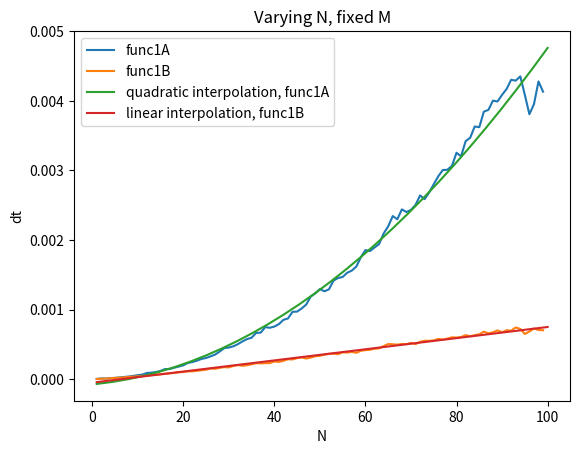
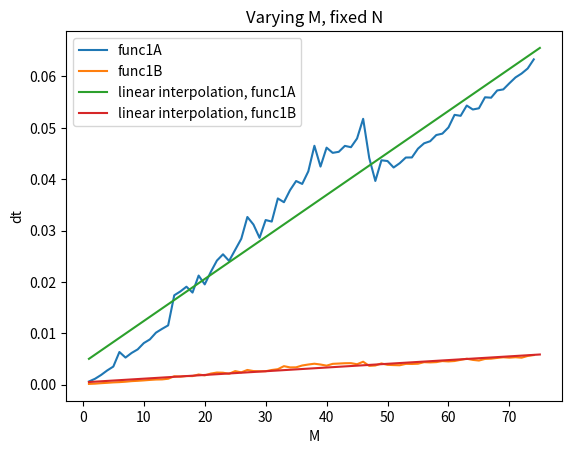
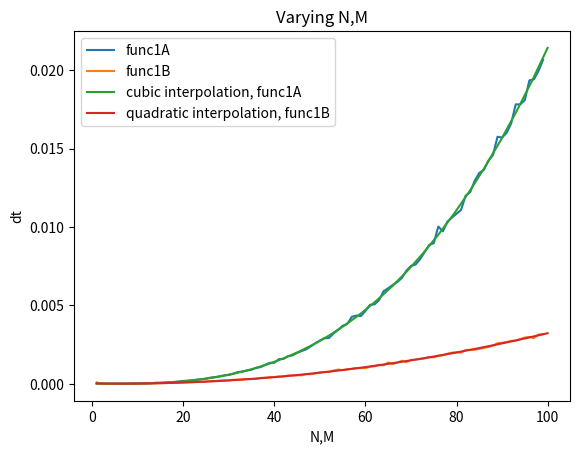

The script that saved these images, in order: (Note: this script raises an exception after producing the figures.)
""" Your college id here: 01356309
    Template code for project 1, contains 5 functions:
    merge: used by func1A and func1B
    func1A and func1B: complete functions for question 1
    test_func1: function to be completed for question 1
    gene1: function to be completed for question 2
"""

import time
import random
import numpy as np
import matplotlib.pyplot as plt


def merge(L,R):
    """Merge 2 sorted lists provided as input
    into a single sorted list"""

    M = []  # Merged list, initially empty
    indL,indR = 0,0  # start indices
    nL,nR = len(L), len(R)

    #Add one element to M per iteration until an entire sublist
    #has been added
    for i in range(nL+nR):
        if L[indL] < R[indR]:
            M.append(L[indL])
            indL = indL + 1
            if indL >= nL:
                M.extend(R[indR:])
                break
        else:
            M.append(R[indR])
            indR = indR + 1
            if indR >= nR:
                M.extend(L[indL:])
                break
    # print(M)
    return M


def func1A(L_all):
    """Function to be analyzed for question 1
    Input: L_all: A list of N length-M lists. 
    Each element of L_all is a list of integers sorted in ascending order.
    Example input: L_all = [[1,3],[2,4],[6,7]], L_all = [[1,3],[6,7],[2,4]]
    """
    if len(L_all)==1:
        return L_all[0]
    else:
        L_all[-1] = merge(L_all[-2],L_all.pop())  # merge second-to-last and last elements into one list
        return func1A(L_all)


def func1B(L_all):
    """Function to be analyzed for question 1
    Input: L_all: A list of N length-M lists. Each element of  # note: the lists in the list don't have to be of the same length
    L_all is a list of integers sorted in ascending order.
    Example input with N=3,M=2: L_all = [[1,3],[2,4],[6,7]]
    """
    N = len(L_all)
    if N==1:
        return L_all[0]
    elif N==2:
        return merge(L_all[0],L_all[1])
    else:
        return merge(func1B(L_all[:N//2]),func1B(L_all[N//2:]))

    # for length-M 


def test_func1(inputs=None):
    """Question 1: Analyze performance of func1A and func1B
    Use the variables inputs and outputs if/as needed.
    You may import modules within this function as needed, please do not import
    modules elsewhere without permission.
    """

    # CHECKING N
    Nmax = 100
    l1_list_N = []
    l2_list_N = []
    for N in range(1, Nmax):
        M = 20  # doesnt change
        list_1 = []
        for j in range(N):
            list_s = []
            for i in range(M):
                n = random.randint(0,1000)
                list_s.append(n)  # append the random numbers to sublist
            list_s.sort()  # sort the sublist
            list_1.append(list_s)  # append the sublist to the list
        list_2 = list_1.copy()  # copy the list to use for func1B

        t1_1 = time.time()
        output1 = func1A(list_1)
        t1_2 = time.time()
        l1_list_N.append(t1_2-t1_1)

        t2_1 = time.time()
        output2 = func1B(list_2)
        t2_2 = time.time()
        l2_list_N.append(t2_2-t2_1)

    xaxis_N = np.arange(1,Nmax)

    # interpolation
    new_x = np.linspace(1,Nmax,30)
    coefs1_N = np.polyfit(xaxis_N,l1_list_N,2)  # quadratic
    new_line1_N = np.polyval(coefs1_N, new_x)

    coefs2_N = np.polyfit(xaxis_N,l2_list_N,1)  # linear
    new_line2_N = np.polyval(coefs2_N, new_x)

    plt.plot(xaxis_N, l1_list_N, label = "func1A")
    plt.plot(xaxis_N, l2_list_N, label = "func1B")
    plt.plot(new_x, new_line1_N, '-', label="quadratic interpolation, func1A")
    plt.plot(new_x, new_line2_N, '-', label="linear interpolation, func1B")
    plt.xlabel('N')
    plt.ylabel('dt')
    plt.title('Varying N, fixed M')
    plt.legend()
    plt.show()


    # CHECKING M
    Mmax = 75
    l1_list_M = []
    l2_list_M = []
    for M in range(1, Mmax):
        N = 200  # doesnt change

        list_1 = []
        for j in range(N):
            list_s = []
            for i in range(M):
                n = random.randint(0,1000)
                list_s.append(n)             # create a list
            list_s.sort()
            list_1.append(list_s)   
        list_2 = list_1.copy()  # copy the list to use for func1B

        t1_1 = time.time()
        output1 = func1A(list_1)
        t1_2 = time.time()
        l1_list_M.append(t1_2-t1_1)
        # print("dt1 = ",t1_2-t1_1)

        t2_1 = time.time()
        output2 = func1B(list_2)
        t2_2 = time.time()
        l2_list_M.append(t2_2-t2_1)
        # print("dt2 = ",t2_2-t2_1)
    xaxis_M = np.arange(1,Mmax)

    # interpolation
    new_x = np.linspace(1,Mmax,30)
    coefs1_M = np.polyfit(xaxis_M,l1_list_M,1)  # linear
    new_line1_M = np.polyval(coefs1_M, new_x)

    coefs2_M = np.polyfit(xaxis_M,l2_list_M,1)  # linear
    new_line2_M = np.polyval(coefs2_M, new_x)

    plt.plot(xaxis_M, l1_list_M, label = "func1A")
    plt.plot(xaxis_M, l2_list_M, label = "func1B")
    plt.plot(new_x, new_line1_M, '-', label="linear interpolation, func1A")
    plt.plot(new_x, new_line2_M, '-', label="linear interpolation, func1B")
    plt.xlabel('M')
    plt.ylabel('dt')
    plt.title('Varying M, fixed N')
    plt.legend()
    plt.show()


    # CHECKING N,M
    Nmax = 100
    l1_list_NM = []
    l2_list_NM = []
    for N in range(1, Nmax):
        M = N  # doesnt change
        list_1 = []
        for j in range(N):
            list_s = []
            for i in range(M):
                n = random.randint(0,1000)
                list_s.append(n)  # append the random numbers to sublist
            list_s.sort()  # sort the sublist
            list_1.append(list_s)  # append the sublist to the list
        list_2 = list_1.copy()  # copy the list to use for func1B

        t1_1 = time.time()
        output1 = func1A(list_1)
        t1_2 = time.time()
        l1_list_NM.append(t1_2-t1_1)

        t2_1 = time.time()
        output2 = func1B(list_2)
        t2_2 = time.time()
        l2_list_NM.append(t2_2-t2_1)

    xaxis_NM = np.arange(1,Nmax)

    # interpolation
    new_x = np.linspace(1,Nmax,30)
    coefs1_NM = np.polyfit(xaxis_NM,l1_list_NM,3)  # cubic
    new_line1_NM = np.polyval(coefs1_NM, new_x)

    coefs2_NM = np.polyfit(xaxis_NM,l2_list_NM,2)  # quadratic
    new_line2_NM = np.polyval(coefs2_NM, new_x)

    plt.plot(xaxis_NM, l1_list_NM, label = "func1A")
    plt.plot(xaxis_NM, l2_list_NM, label = "func1B")
    plt.plot(new_x, new_line1_NM, '-', label="cubic interpolation, func1A")
    plt.plot(new_x, new_line2_NM, '-', label="quadratic interpolation, func1B")
    plt.xlabel('N,M')
    plt.ylabel('dt')
    plt.title('Varying N,M')
    plt.legend()
    plt.show()


def char2base4(S):
    '''convert gene test sequance string in list of ints'''
    c2b = {}
    c2b['A'] = 0
    c2b['C'] = 1
    c2b['G'] = 2
    c2b['T'] = 3
    L = []
    for s in S:
        L.append(c2b[s])
    return L


def h_eval(L, base, prime):
    '''convert list L to base-10 number mod prime where base specifies the base of L'''
    f = 0
    for l in L[:-1]:
        f = base*(l+f)
    h = (f + (L[-1])) % prime
    return h


def gene1(S,L_in_arr,x):

    """Question 2: Complete function to find point-x mutations of patterns in
    gene sequence, S
    Input:
        S: String corresponding to a gene sequence
        L_in: List of P length-M strings. Each string corresponds to a gene
        sequence pattern, and M<<N
        x: integer setting location of point-x mutation (x<3)
    Output:
        L_out: List of lists containing locations of point-x mutations in S.
        L_out[i] should be a list of integers containing the locations in S at
        which all point-x mutations of the sequence in L_in[i] occur. If no
        mutations of L_in[i] are found, then L_out[i] should be empty.
    """

    N = len(S)  # length of sequence
    X = char2base4(S)  # convert to list of ints
    L_out = []
    for L_in in L_in_arr:
        M = len(L_in)  # length of pattern
        Y = char2base4(L_in)  # convert to list of ints
        print('base 4 L_in',Y)

        mutated = []  # get the (non-)mutations in a list
        if x==-1:
            mutated.append(Y)
            print('x is',x,', look for non-mutated string', mutated)
        else:
            Y1 = Y.copy()
            Y2 = Y.copy()
            Y3 = Y.copy()
            if Y[x]==0:
                Y1[x]=1
                mutated.append(Y1)
                Y2[x]=2
                mutated.append(Y2)
                Y3[x]=3
                mutated.append(Y3)
            if Y[x]==1:
                Y1[x]=0
                mutated.append(Y1)
                Y2[x]=2
                mutated.append(Y2)
                Y3[x]=3
                mutated.append(Y3)
            if Y[x]==2:
                Y1[x]=0
                mutated.append(Y1)
                Y2[x]=1
                mutated.append(Y2)
                Y3[x]=3
                mutated.append(Y3)
            if Y[x]==3:
                Y1[x]=0
                mutated.append(Y1)
                Y2[x]=1
                mutated.append(Y2)
                Y3[x]=2
                mutated.append(Y3)

        indmutations = []  # get the lists of matches of each mutation in one list indmutations
        base = 4  # choose base 4 because we have 4 letters
        prime = 9377  # choose an arbitrary large prime
        for i in range(len(mutated)):
            hp = h_eval(mutated[i],base,prime)  # create the hash for the mutation
            imatch = []
            hi = h_eval(X[:M], base, prime)  # create the hash for the first length-M substring of S
            if hi==hp:
                if X[:M]==mutated[i]:  # explicit check if the hash is the same
                    imatch.append(0)
                    print('mutation',mutated[i],'match at index ', 0)

            bm = (base**M) % prime
            for ind in range(1,N-M+1):  # update the hash function
                hi = (4*hi - int(X[ind-1])*bm + int(X[ind-1+M])) % prime
                if hi==hp:
                    if X[ind:ind+M]==mutated[i]:  # explicit check if the hash is the same
                        imatch.append(ind)
                        print('mutation',mutated[i],'match at index ', ind)  # found a match

            if len(imatch)==0:
                print('mutation',mutated[i],'no matches')  # no matches
            if len(imatch)!=0:
                indmutations.append(imatch)  # if matches, append to the indexes where we have mutations of L_in[i]
        
        print('indexes of mutations of', L_in, ':', indmutations,'\n\n')
        L_out.append(indmutations) # the indmutations - the list of where we have mutations of each L_in[i]
    print('\nL_out unsorted is ', L_out)

    L_outsort = []
    for l in L_out:
        if len(l)!=0:
            L_outsort.append(func1B(l))     # use func1B() to make each element of L_out a sorted list, decomposing
                                            # the three different lists that come from the three different mutations
        else:
            L_outsort.append(l)
    return L_outsort


def test_gene1_S():
    # increase length of S, elements of L_in constant, observe linear growth in computation time
    K = np.arange(100000-1,1000000,50000)
    time1 = []
    for k in K:
        t1 = time.time()
        L = gene1(S[:k],L_in_arr,x)
        t2 = time.time()
        time1.append(t2-t1)
    coefsK = np.polyfit(K,time1,1)  # linear
    new_lineK = np.polyval(coefsK, K)
    plt.plot(K, time1, 'x')
    plt.plot(K, new_lineK)
    plt.title('increase length of S, keep number of elements of L_in constant')
    plt.xlabel('K, where we apply gene1() to S[:K]')
    plt.ylabel('dt')
    plt.show()


def test_gene1_P():
    # increase P, the number of elements of L_in, observe linear growth in computation time
    l = 'GATGCTGA'
    K2 = 10
    L_in = []
    time3 = []
    for i in range(K2):
        L_in.append(l)
        t1 = time.time()
        L_out = gene1(S, L_in, 1)
        t2 = time.time()
        time3.append(t2-t1)
    x2 = np.arange(1,11)
    plt.plot(x2,time3,'x')
    plt.title('increase number of elements in L_in (elements are duplicates)')
    plt.xlabel('number of elements in L_in')
    plt.ylabel('dt')
    plt.show()


def test_gene1_SP():
    # increase N and P, observe quadratic growth in computation time
    K = np.arange(100000-1,1000000,100000)
    time4 = []
    l = 'GATGCTGA'
    L_in = []
    for k in K:
        L_in.append(l)
        t1 = time.time()
        L = gene1(S[:k],L_in,x)
        t2 = time.time()
        time4.append(t2-t1)

    coefsK = np.polyfit(K,time4,2)  # quadratic
    new_lineK = np.polyval(coefsK, K)
    plt.plot(K, time4, 'x')
    plt.plot(K, new_lineK, label='quadratic interpolation')
    plt.title('increase length N of S and number P of elements of L_in')
    plt.xlabel('K, where we apply gene1() to S[:K], P increases by 1 at each \'x\' ')
    plt.ylabel('dt')
    plt.legend()
    plt.show()


def test_gene1_M():
    # increase length of the elements of of L_in, keep S constant
    K1 = np.arange(5,10)
    time2 = []
    for k1 in K1:
        l_in_arr = []
        for lin in L_in_arr:
            l_in_arr.append(lin[:k1])
        t1 = time.time()
        L = gene1(S,l_in_arr,x)
        t2 = time.time()
        time2.append(t2-t1)
    plt.plot(K1, time2)
    plt.title('increase length of the elements in L_in, fixed length of S')
    plt.xlabel('K, where we apply gene1() to L_in with elements of increasing length L_in[i][:K]')
    plt.ylabel('dt')
    plt.show()


if __name__=='__main__':
    inputs=None

    # output plots for question 1
    test_func1()
    

    # question 2
    infile = open('Sexample.txt','r')
    S = infile.read()  # read string Sexample, store in S
    infile.close()
    print('length of S is ',len(S))

    L_in_arr = ['GAGATTCAAG', 'TAGTCGATCA', 'CCTGAGCTAG']
    x = 0
    # # uncomment to test one run
    # L_out = gene1(S,L_in_arr,x)
    # print('\nfinal sorted L_out is',L_out)

    # output plots for question 2 (may take a few minutes)

    # increase length N of S, elements of L_in constant, observe linear growth in computation time
    test_gene1_S()

    # increase P, the number of elements of L_in, length of S constant, observe linear growth in computation time
    test_gene1_P()

    # increase N and P, observe quadratic growth in computation time
    test_gene1_SP()

    # increase length M of the elements of of L_in, keep N and P constant
    test_gene1_M()
